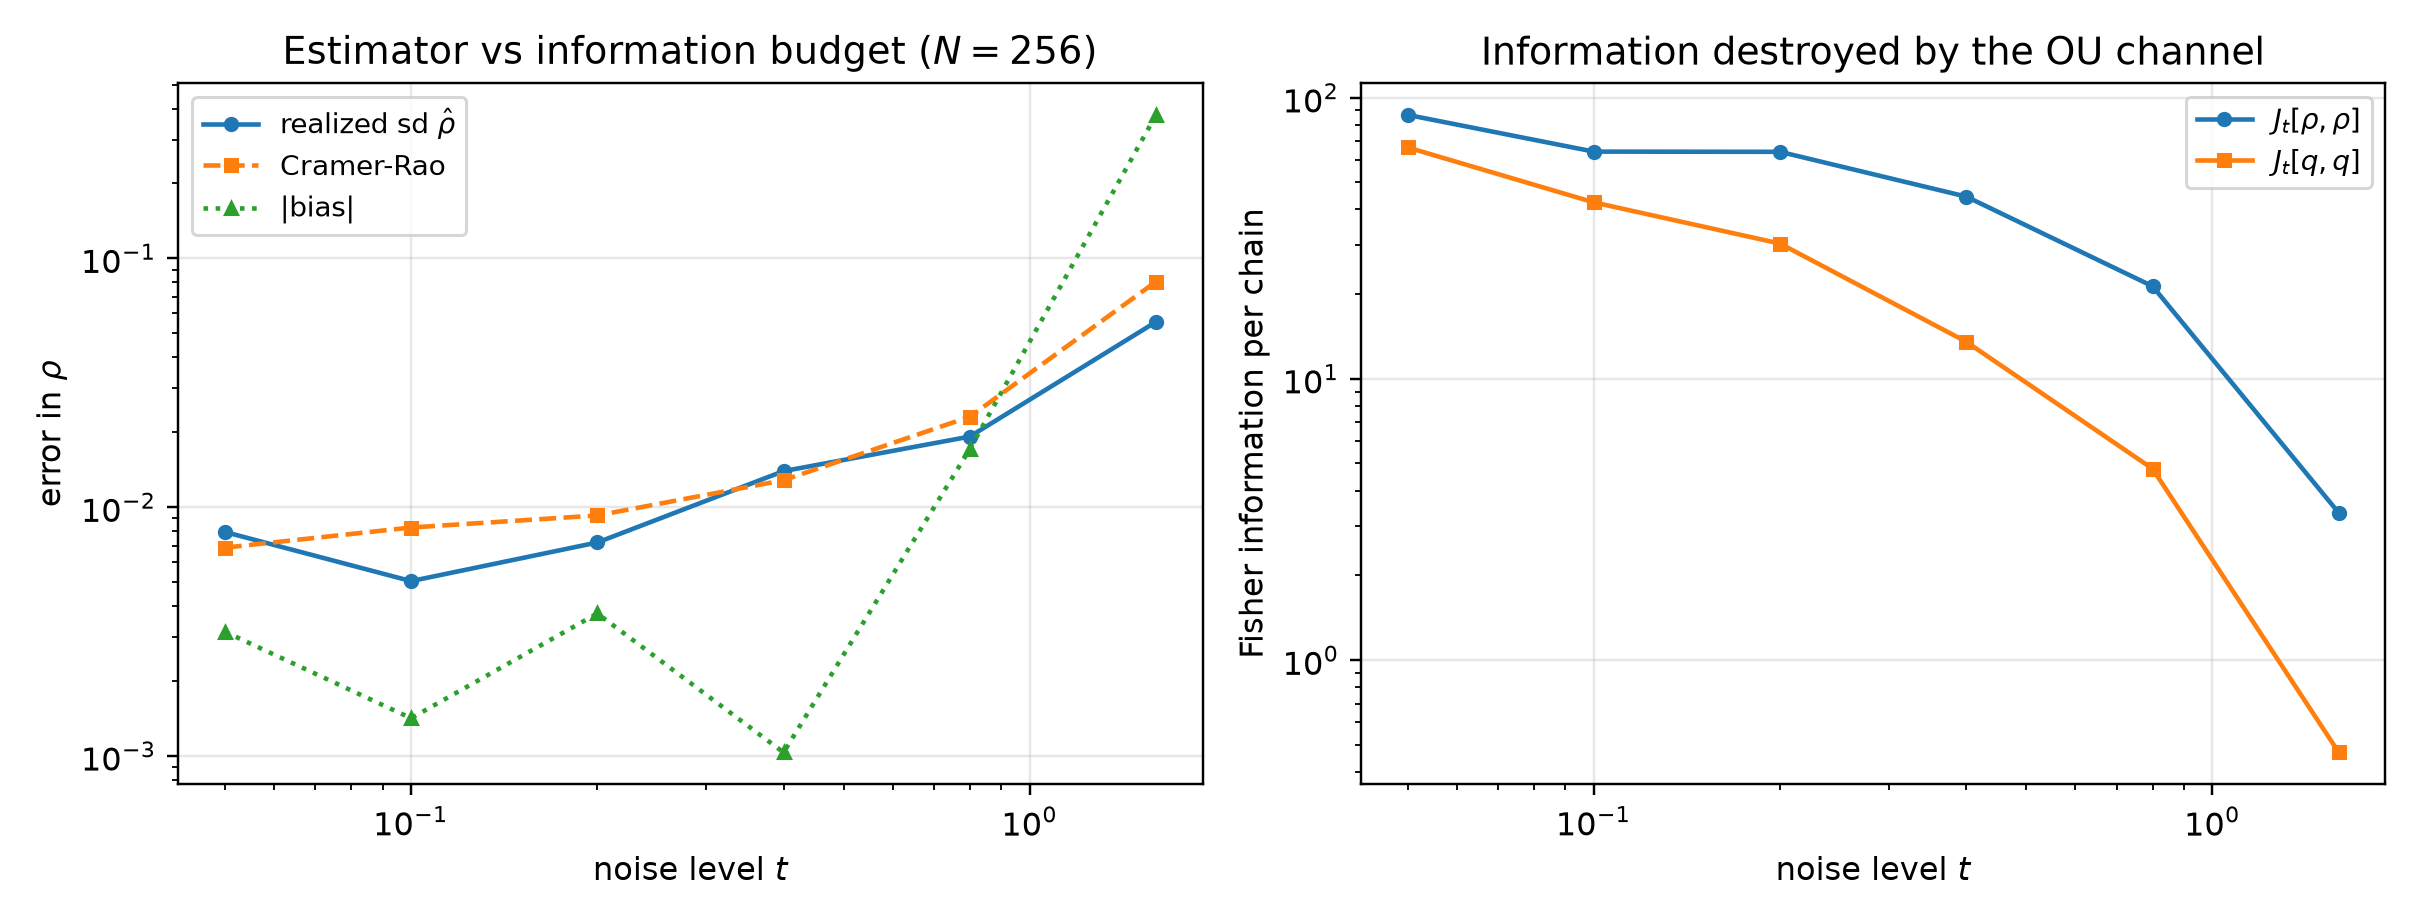

The file beside this chart, header and first rows:
t, alpha, delta, n_chains, n_rep, rho_rmse, rho_std, rho_bias, q_rmse, q_std, q_bias, rho_crlb, q_crlb, fisher_rho, fisher_q, fisher_logdet
0.05, 0.9512, 0.09516, 256, 10, 0.008161, 0.007935, -0.003151, 0.005667, 0.005852, 0.001134, 0.006863, 0.007841, 86.76, 66.47, 8.615
0.1, 0.9048, 0.1813, 256, 10, 0.004981, 0.005034, 0.001414, 0.009087, 0.009122, -0.002772, 0.00827, 0.01018, 64.21, 42.38, 7.792
0.2, 0.8187, 0.3297, 256, 10, 0.007782, 0.007199, 0.00373, 0.01006, 0.009139, -0.005094, 0.009245, 0.01346, 64.11, 30.24, 7.231
0.4, 0.6703, 0.5507, 256, 10, 0.01326, 0.01394, -0.00103, 0.02114, 0.02226, -0.0009333, 0.01281, 0.02321, 44.42, 13.53, 5.775
0.8, 0.4493, 0.7981, 256, 10, 0.02498, 0.01919, -0.01709, 0.06643, 0.03275, 0.05872, 0.02306, 0.04868, 21.33, 4.785, 3.56
1.6, 0.2019, 0.9592, 256, 10, 0.3812, 0.05554, -0.3775, 0.5338, 0.0558, 0.5312, 0.08063, 0.215, 3.334, 0.469, -1.267
